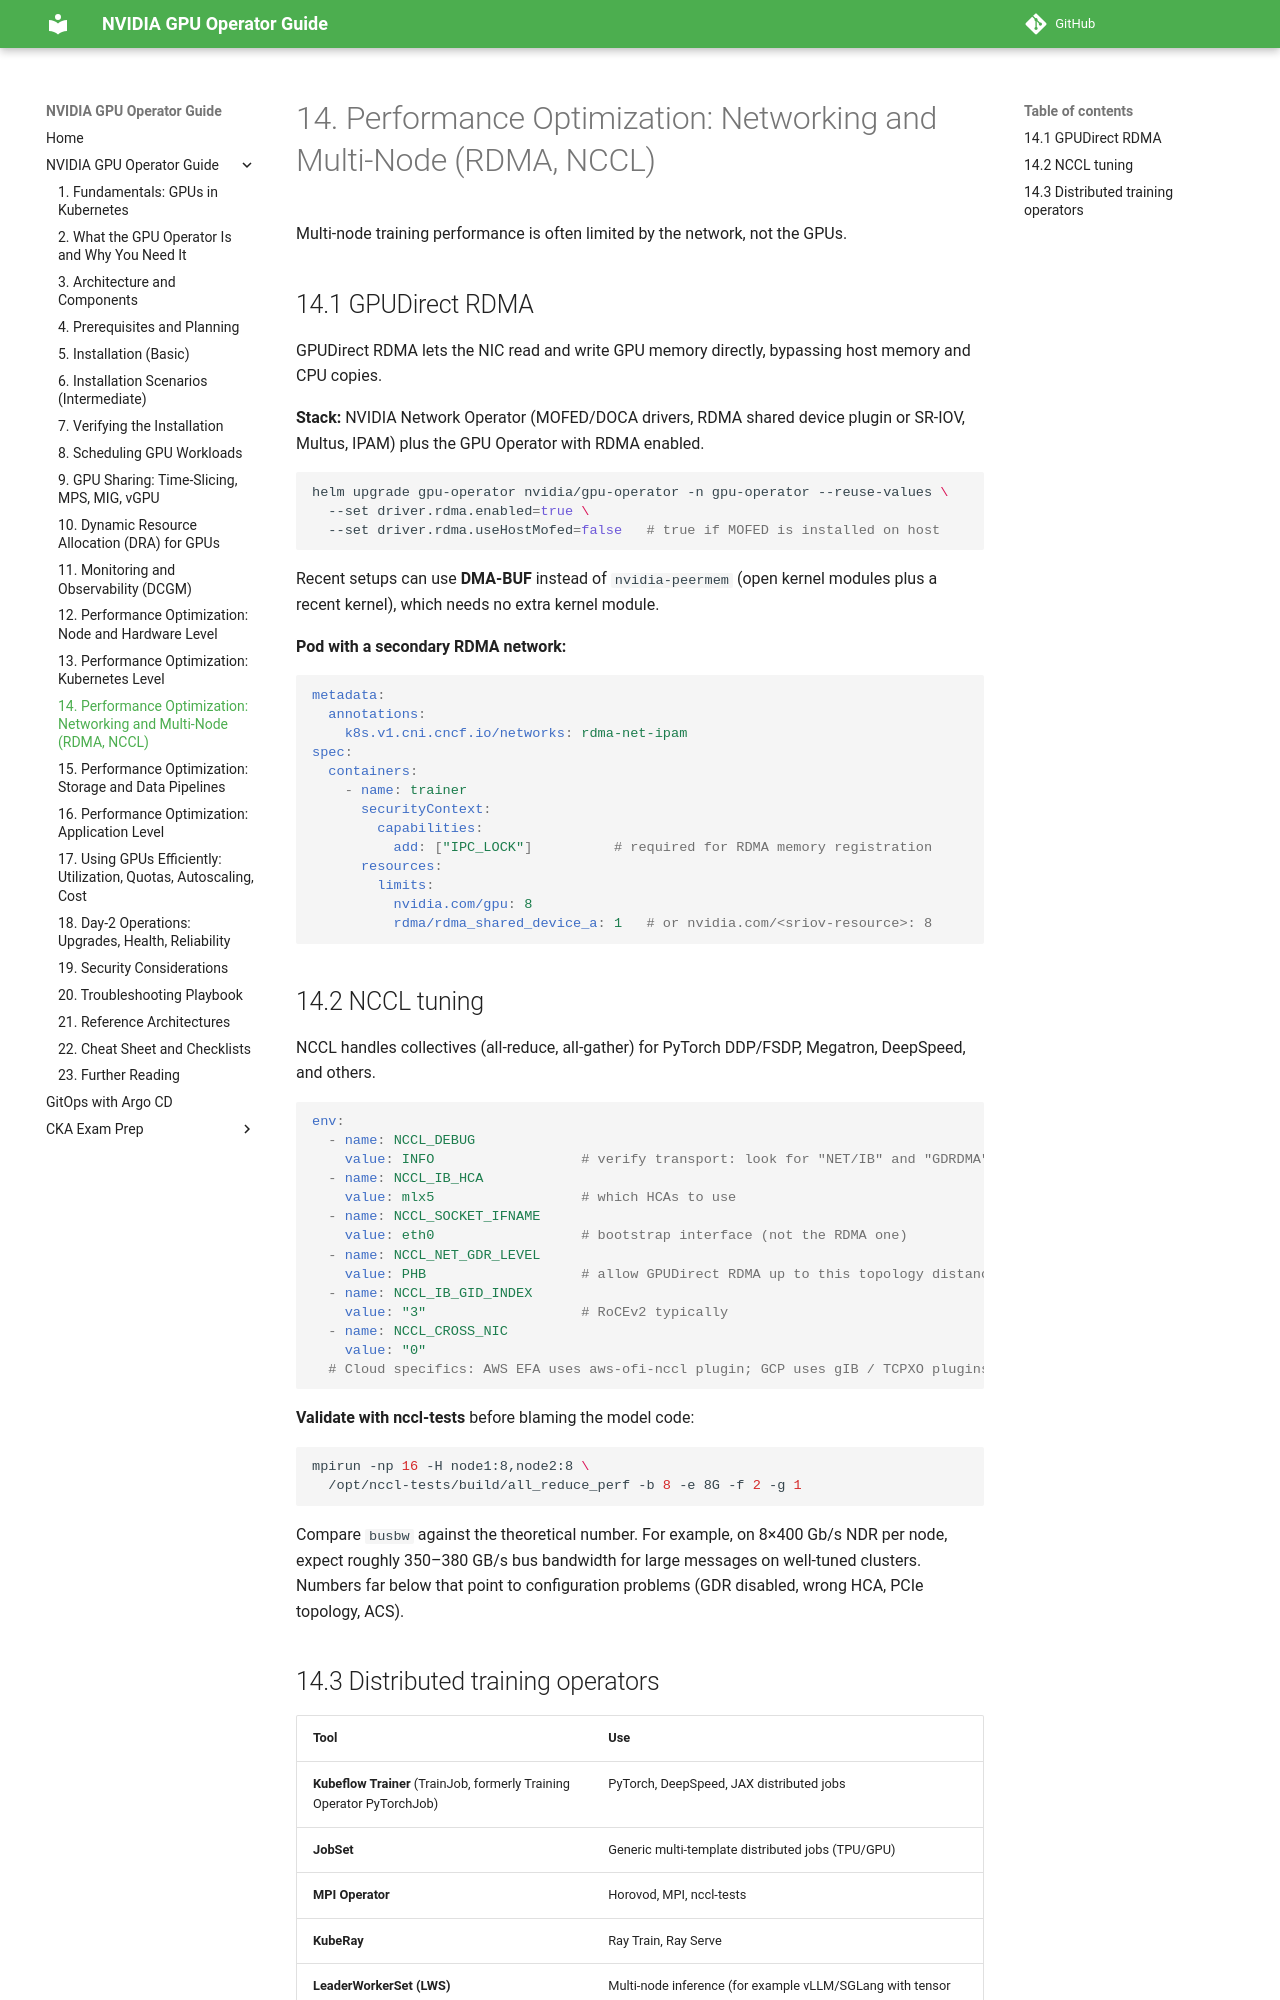

repository: hareeshmlops319/kubernetes · page: 14-performance-optimization/index.html · generator: mkdocs

# 14. Performance Optimization: Networking and Multi-Node (RDMA, NCCL)


Multi-node training performance is often limited by the network, not the GPUs.

## 14.1 GPUDirect RDMA

GPUDirect RDMA lets the NIC read and write GPU memory directly, bypassing host memory and CPU copies.

**Stack:** NVIDIA Network Operator (MOFED/DOCA drivers, RDMA shared device plugin or SR-IOV, Multus, IPAM) plus the GPU Operator with RDMA enabled.

```bash
helm upgrade gpu-operator nvidia/gpu-operator -n gpu-operator --reuse-values \
  --set driver.rdma.enabled=true \
  --set driver.rdma.useHostMofed=false   # true if MOFED is installed on host
```

Recent setups can use **DMA-BUF** instead of `nvidia-peermem` (open kernel modules plus a recent kernel), which needs no extra kernel module.

**Pod with a secondary RDMA network:**

```yaml
metadata:
  annotations:
    k8s.v1.cni.cncf.io/networks: rdma-net-ipam
spec:
  containers:
    - name: trainer
      securityContext:
        capabilities:
          add: ["IPC_LOCK"]          # required for RDMA memory registration
      resources:
        limits:
          nvidia.com/gpu: 8
          rdma/rdma_shared_device_a: 1   # or nvidia.com/<sriov-resource>: 8
```

## 14.2 NCCL tuning

NCCL handles collectives (all-reduce, all-gather) for PyTorch DDP/FSDP, Megatron, DeepSpeed, and others.

```yaml
env:
  - name: NCCL_DEBUG
    value: INFO                  # verify transport: look for "NET/IB" and "GDRDMA"
  - name: NCCL_IB_HCA
    value: mlx5                  # which HCAs to use
  - name: NCCL_SOCKET_IFNAME
    value: eth0                  # bootstrap interface (not the RDMA one)
  - name: NCCL_NET_GDR_LEVEL
    value: PHB                   # allow GPUDirect RDMA up to this topology distance
  - name: NCCL_IB_GID_INDEX
    value: "3"                   # RoCEv2 typically
  - name: NCCL_CROSS_NIC
    value: "0"
  # Cloud specifics: AWS EFA uses aws-ofi-nccl plugin; GCP uses gIB / TCPXO plugins
```

**Validate with nccl-tests** before blaming the model code:

```bash
mpirun -np 16 -H node1:8,node2:8 \
  /opt/nccl-tests/build/all_reduce_perf -b 8 -e 8G -f 2 -g 1
```

Compare `busbw` against the theoretical number. For example, on 8×400 Gb/s NDR per node, expect roughly 350–380 GB/s bus bandwidth for large messages on well-tuned clusters. Numbers far below that point to configuration problems (GDR disabled, wrong HCA, PCIe topology, ACS).
